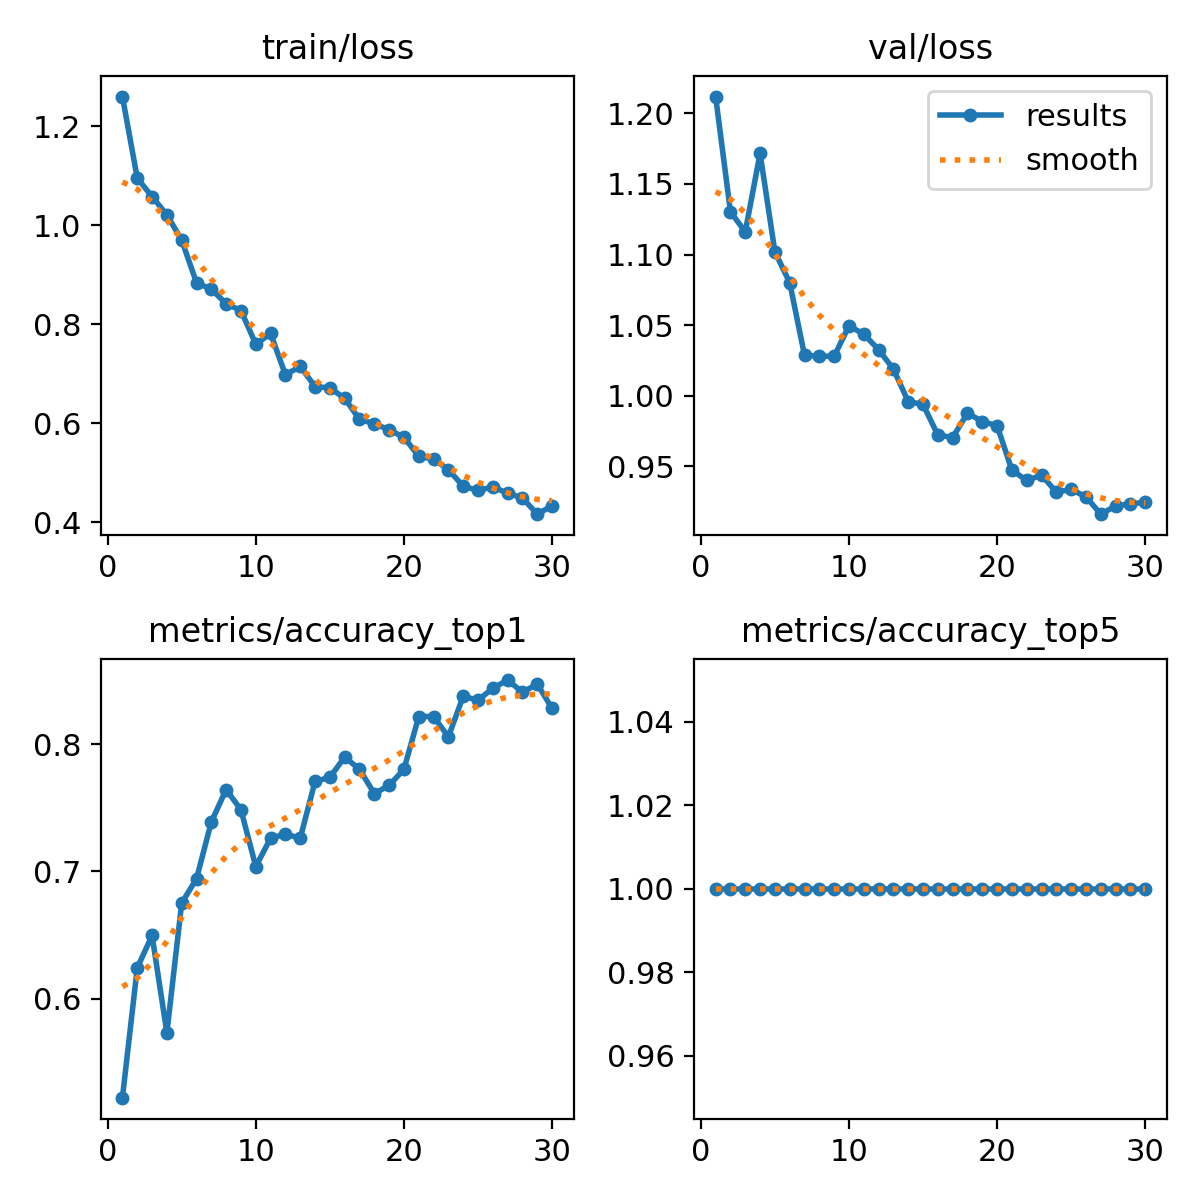

The table this chart was drawn from, first rows:
epoch, time, train/loss, metrics/accuracy_top1, metrics/accuracy_top5, val/loss, lr/pg0, lr/pg1, lr/pg2
1, 27.62, 1.26, 0.5223, 1, 1.212, 0.0002371, 0.0002371, 0.0002371
2, 442.4, 1.095, 0.6242, 1, 1.13, 0.0004594, 0.0004594, 0.0004594
3, 455.1, 1.058, 0.6497, 1, 1.116, 0.000666, 0.000666, 0.000666
4, 468.4, 1.021, 0.5733, 1, 1.172, 0.0006433, 0.0006433, 0.0006433
5, 482.1, 0.9698, 0.6752, 1, 1.102, 0.0006198, 0.0006198, 0.0006198
6, 496.2, 0.8838, 0.6943, 1, 1.08, 0.0005962, 0.0005962, 0.0005962
7, 511.3, 0.8705, 0.7389, 1, 1.029, 0.0005726, 0.0005726, 0.0005726
8, 526.6, 0.8414, 0.7643, 1, 1.028, 0.0005491, 0.0005491, 0.0005491
9, 542, 0.8275, 0.7484, 1, 1.028, 0.0005255, 0.0005255, 0.0005255
10, 557.6, 0.7595, 0.7038, 1, 1.049, 0.0005019, 0.0005019, 0.0005019
11, 573.7, 0.7812, 0.7261, 1, 1.044, 0.0004784, 0.0004784, 0.0004784
12, 590.1, 0.6978, 0.7293, 1, 1.033, 0.0004548, 0.0004548, 0.0004548
13, 607.1, 0.7147, 0.7261, 1, 1.019, 0.0004313, 0.0004313, 0.0004313
14, 624.5, 0.674, 0.7707, 1, 0.9959, 0.0004077, 0.0004077, 0.0004077
15, 642.9, 0.6712, 0.7739, 1, 0.9938, 0.0003841, 0.0003841, 0.0003841
16, 661.3, 0.6504, 0.7898, 1, 0.9722, 0.0003606, 0.0003606, 0.0003606
17, 680, 0.6076, 0.7802, 1, 0.9704, 0.000337, 0.000337, 0.000337
18, 699.6, 0.5991, 0.7611, 1, 0.9877, 0.0003134, 0.0003134, 0.0003134
19, 719.2, 0.5866, 0.7675, 1, 0.9817, 0.0002899, 0.0002899, 0.0002899
20, 738.1, 0.5717, 0.7802, 1, 0.9788, 0.0002663, 0.0002663, 0.0002663
21, 782, 0.5331, 0.8217, 1, 0.9473, 0.0002428, 0.0002428, 0.0002428
22, 801.4, 0.5275, 0.8217, 1, 0.94, 0.0002192, 0.0002192, 0.0002192
23, 821.2, 0.5062, 0.8057, 1, 0.9438, 0.0001956, 0.0001956, 0.0001956
24, 840.7, 0.4727, 0.8376, 1, 0.9317, 0.0001721, 0.0001721, 0.0001721
25, 860.7, 0.4641, 0.8344, 1, 0.9337, 0.0001485, 0.0001485, 0.0001485
26, 880.7, 0.4712, 0.8439, 1, 0.9283, 0.000125, 0.000125, 0.000125
27, 900.6, 0.4586, 0.8503, 1, 0.9161, 0.0001014, 0.0001014, 0.0001014
28, 920.7, 0.449, 0.8408, 1, 0.922, 7.7826e-05, 7.7826e-05, 7.7826e-05
29, 941, 0.4163, 0.8471, 1, 0.9234, 5.4264e-05, 5.4264e-05, 5.4264e-05
30, 960.9, 0.4333, 0.828, 1, 0.9246, 3.0702e-05, 3.0702e-05, 3.0702e-05
